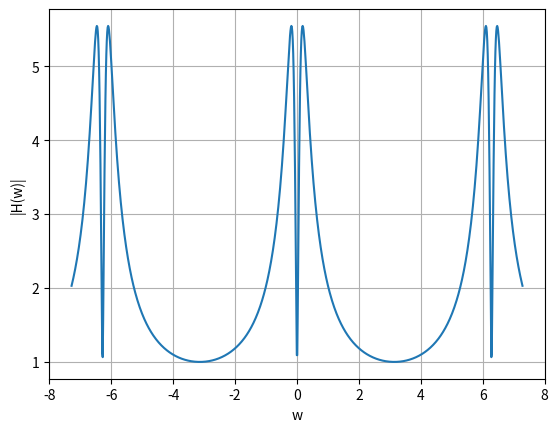

Write Python code to recreate this figure.
import numpy as np
import matplotlib.pyplot as plt

omega = np.linspace(-2*np.pi-1,2*np.pi+1,1000)
y = 1/(1-(5/6)*(np.exp(-1j*omega))) +  1/(1-(6/5)*(np.exp(-1j*omega)))

amp = (y*np.conj(y))**(0.5)

plt.plot(omega,amp)
plt.grid()
plt.xlabel("w")
plt.ylabel("|H(w)|")

plt.show()
